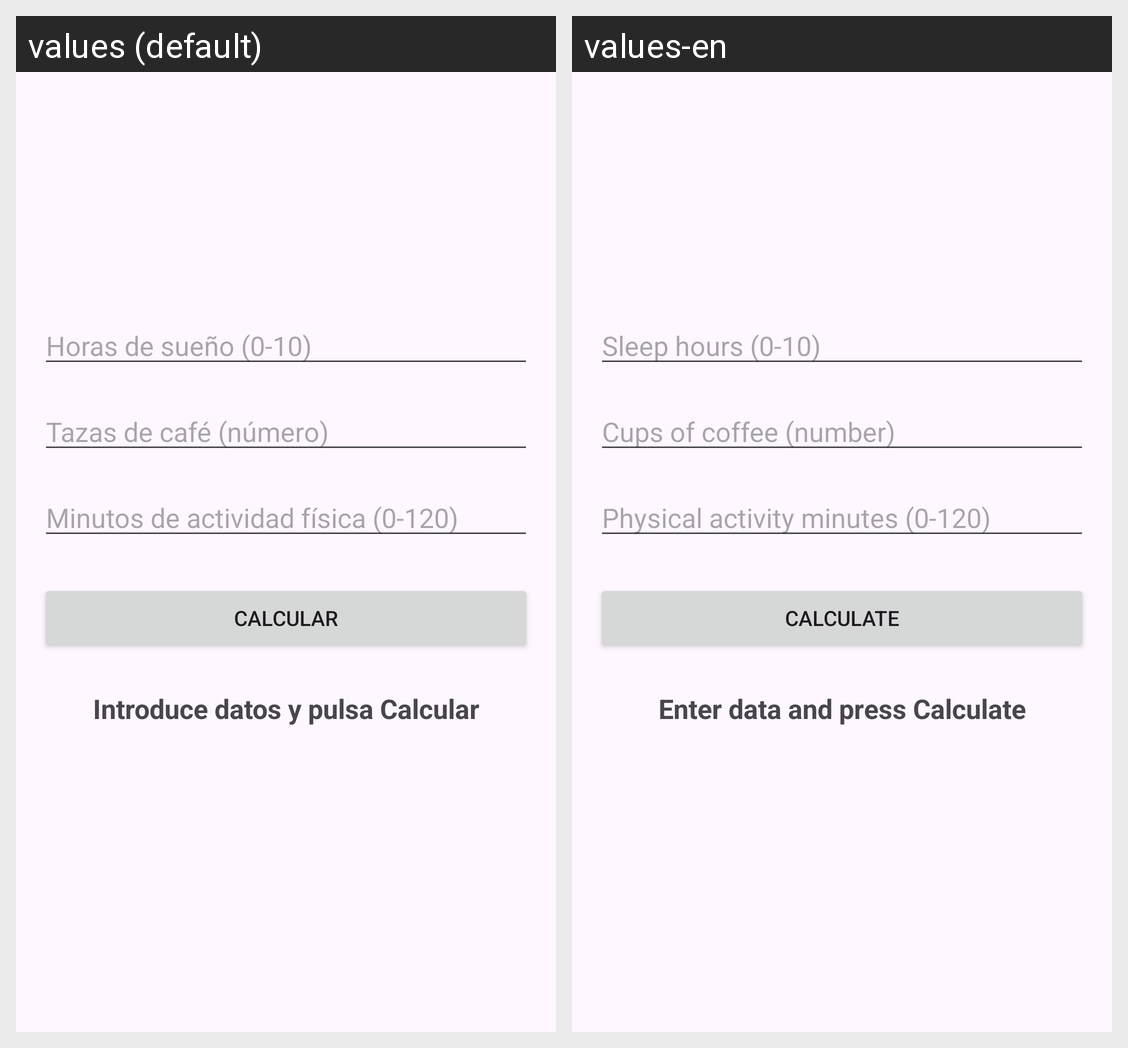

Strings drawn on this Android screen and how each of the app's shown locales translates them:
Android screen res/layout/activity_main.xml rendered under 2 locales, left to right: values (default), values-en. Device: Nexus 5 (rendered at 1080×1920; each locale shown at half size, 540×960, under a caption strip naming it); theme Theme.NivelDeEnergia.
Strings drawn on this screen, with the default value and each locale's value (text and hints the layout hard-codes, and strings that could not be matched under every locale, appear in the picture but are not listed):

ingrese_horas
  values: Horas de sueño (0-10)
  values-en: Sleep hours (0-10)

ingrese_cafes
  values: Tazas de café (número)
  values-en: Cups of coffee (number)

ingrese_actividad
  values: Minutos de actividad física (0-120)
  values-en: Physical activity minutes (0-120)

calcular
  values: Calcular
  values-en: Calculate

resultado_inicial
  values: Introduce datos y pulsa Calcular
  values-en: Enter data and press Calculate
